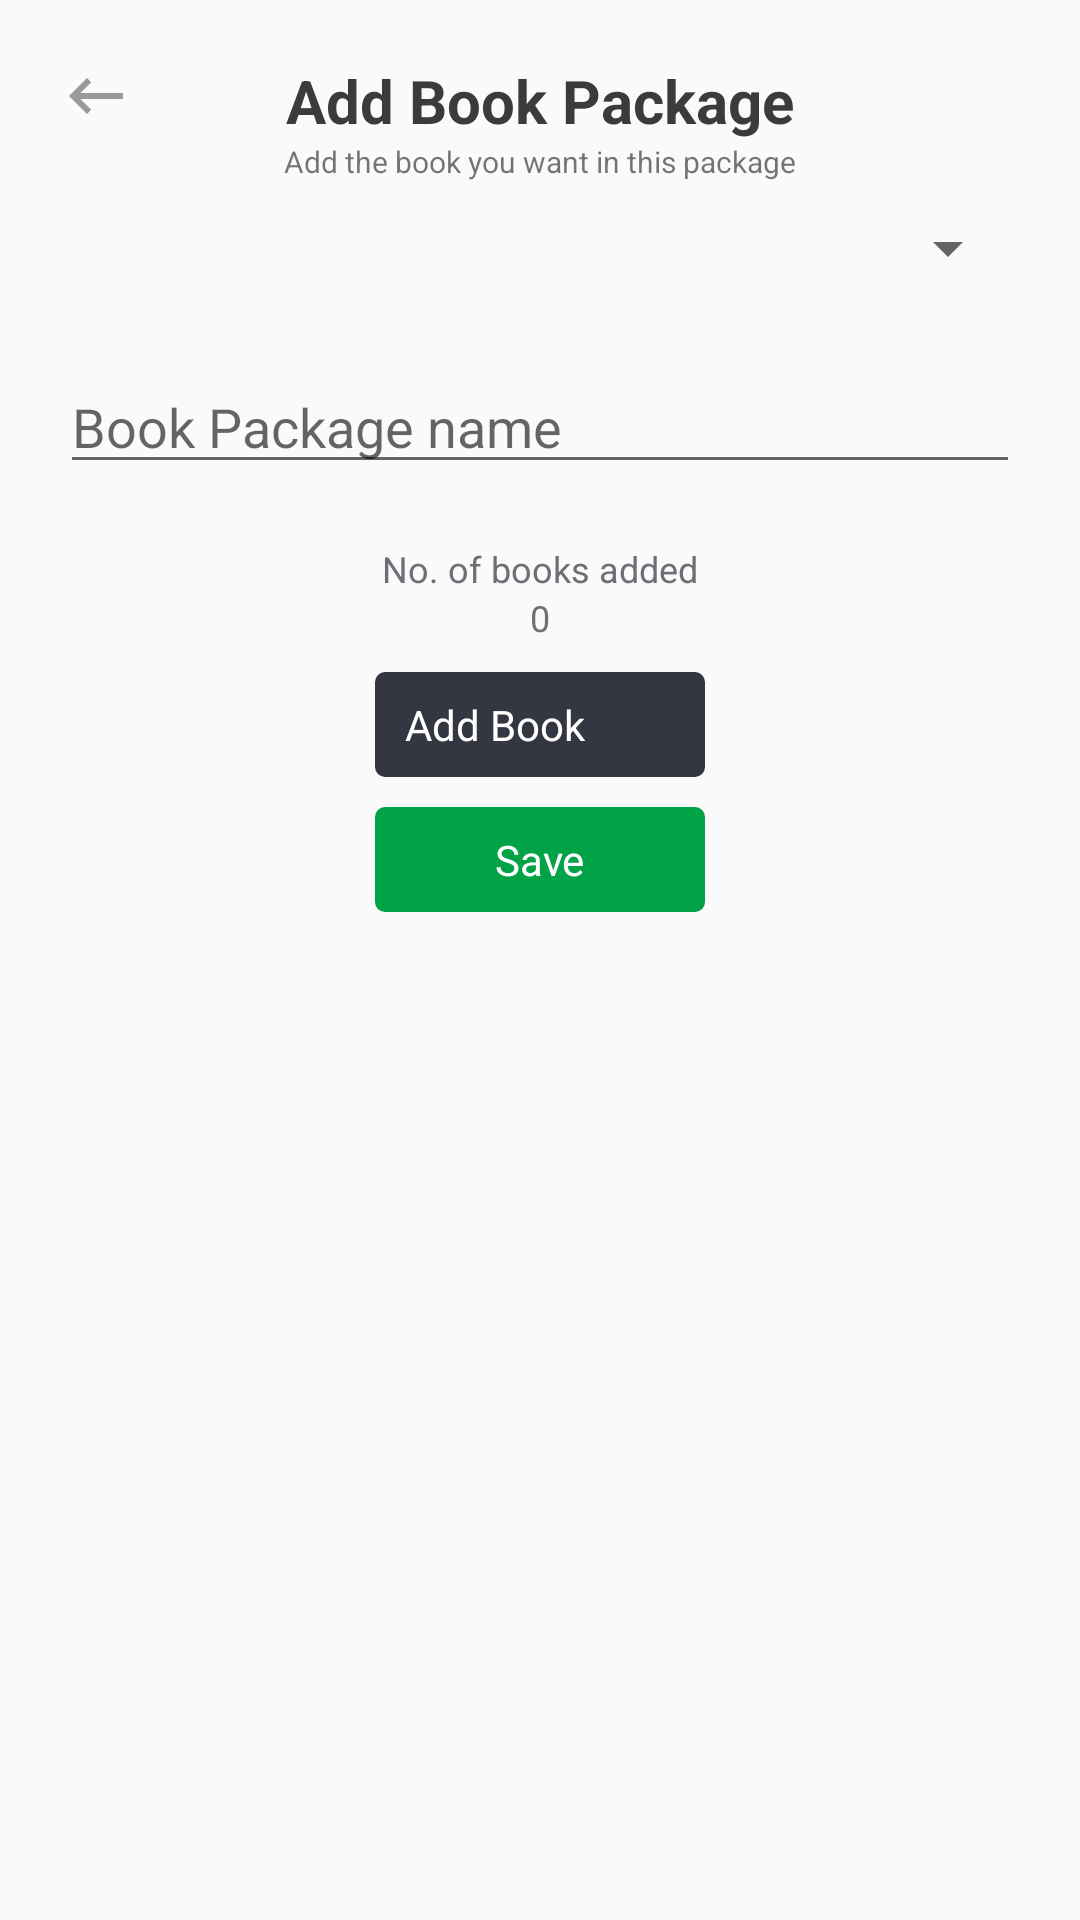

Android layout source for this screen:
<!-- AndroidManifest.xml: application theme AppTheme -->
<!-- res/layout/activity_add_book_package.xml -->
<?xml version="1.0" encoding="utf-8"?>
<RelativeLayout xmlns:android="http://schemas.android.com/apk/res/android"
    xmlns:app="http://schemas.android.com/apk/res-auto"
    xmlns:tools="http://schemas.android.com/tools"
    android:layout_width="match_parent"
    android:layout_height="match_parent"
    android:orientation="vertical"
    android:padding="20dp"
    >

    <ImageView
        android:id="@+id/back"
        android:layout_width="wrap_content"
        android:layout_height="wrap_content"
        android:src="@drawable/ic_keyboard_backspace_black_24dp"
        />

    <RelativeLayout
        android:layout_width="match_parent"
        android:layout_height="match_parent"
        android:orientation="vertical"
        >

        <LinearLayout
            android:id="@+id/title"
            android:layout_width="wrap_content"
            android:layout_height="wrap_content"
            android:orientation="vertical"
            android:layout_centerHorizontal="true"
            android:gravity="center_horizontal"
            >
            <TextView
                android:layout_width="wrap_content"
                android:layout_height="wrap_content"
                android:text="Add Book Package"
                android:textSize="20sp"
                android:textStyle="bold"
                android:textColor="@color/text_title"
                />
            <TextView
                android:layout_width="wrap_content"
                android:layout_height="wrap_content"
                android:text="Add the book you want in this package"
                android:textSize="10sp"
                android:layout_centerHorizontal="true"
                />
        </LinearLayout>

        <Spinner
            android:id="@+id/categories"
            android:layout_width="match_parent"
            android:layout_height="wrap_content"
            android:padding="10dp"
            android:layout_marginTop="10dp"
            android:layout_below="@+id/title"
            />


        <LinearLayout
            android:id="@+id/txt"
            android:layout_width="match_parent"
            android:layout_height="wrap_content"
            android:orientation="vertical"
            android:layout_marginTop="100dp"
            >

            <EditText
                android:id="@+id/packageName"
                android:layout_width="match_parent"
                android:layout_height="wrap_content"
                android:hint="Book Package name"
                android:layout_marginBottom="20dp"
                />

            <TextView
                android:layout_width="wrap_content"
                android:layout_height="wrap_content"
                android:text="No. of books added"
                android:textSize="12sp"
                android:layout_gravity="center_horizontal"
                android:textColor="@color/hintcolor"
                />

            <TextView
                android:id="@+id/noofbooks"
                android:layout_width="wrap_content"
                android:layout_height="wrap_content"
                android:text="0"
                android:layout_gravity="center_horizontal"
                android:textSize="12sp"
                android:textColor="@color/hintcolor"
                android:layout_marginBottom="10dp"
                />

            <TextView
                android:id="@+id/addbook"
                android:layout_width="wrap_content"
                android:layout_height="wrap_content"
                android:text="Add Book"
                android:background="@drawable/edittext_back"
                android:textColor="@color/white"
                android:layout_gravity="center_horizontal"
                />

            <TextView
                android:id="@+id/saveBtn"
                android:layout_width="wrap_content"
                android:layout_height="wrap_content"
                android:background="@drawable/button_back"
                android:text="Save"
                android:textColor="@color/white"
                android:layout_gravity="center_horizontal"
                android:layout_marginTop="10dp"
                />

</LinearLayout>



    </RelativeLayout>

</RelativeLayout>
<!-- resources referenced by this layout -->
<resources>
  <color name="hintcolor">#6d6f76</color>
  <color name="text_title">#393c39</color>
  <color name="white">#ffffff</color>
  <!-- drawable button_back (drawable) -->
  <?xml version="1.0" encoding="utf-8"?>
  <shape xmlns:android="http://schemas.android.com/apk/res/android"
      android:shape="rectangle"
      >
  
      <solid
          android:color="@color/buttonback"
          />
  
      <corners
          android:radius="3.3dp"
          />
  
      <padding
          android:top="8dp"
          android:bottom="8dp"
          android:left="40dp"
          android:right="40dp"
          />
  </shape>
  <!-- drawable edittext_back (drawable) -->
  <?xml version="1.0" encoding="utf-8"?>
  <shape xmlns:android="http://schemas.android.com/apk/res/android"
      android:shape="rectangle"
      >
  
      <solid
          android:color="@color/gray"
          />
  
      <corners
          android:radius="3.3dp"
          />
  
      <padding
          android:top="8dp"
          android:bottom="8dp"
          android:left="10dp"
          android:right="40dp"
          />
  </shape>
  <!-- drawable ic_keyboard_backspace_black_24dp (drawable) -->
  <vector android:height="24dp" android:tint="#999999"
      android:viewportHeight="24.0" android:viewportWidth="24.0"
      android:width="24dp" xmlns:android="http://schemas.android.com/apk/res/android">
      <path android:fillColor="#FF000000" android:pathData="M21,11H6.83l3.58,-3.59L9,6l-6,6 6,6 1.41,-1.41L6.83,13H21z"/>
  </vector>
  <style name="AppTheme" parent="Theme.AppCompat.Light.NoActionBar">
          
          <item name="colorPrimary">@color/colorPrimary</item>
          <item name="colorPrimaryDark">@color/colorPrimaryDark</item>
          <item name="colorAccent">@color/hintcolor</item>
      </style>
  <color name="buttonback">#02a247</color>
  <color name="gray">#343741</color>
  <color name="colorPrimary">#008577</color>
  <color name="colorPrimaryDark">#0d0e10</color>
</resources>
